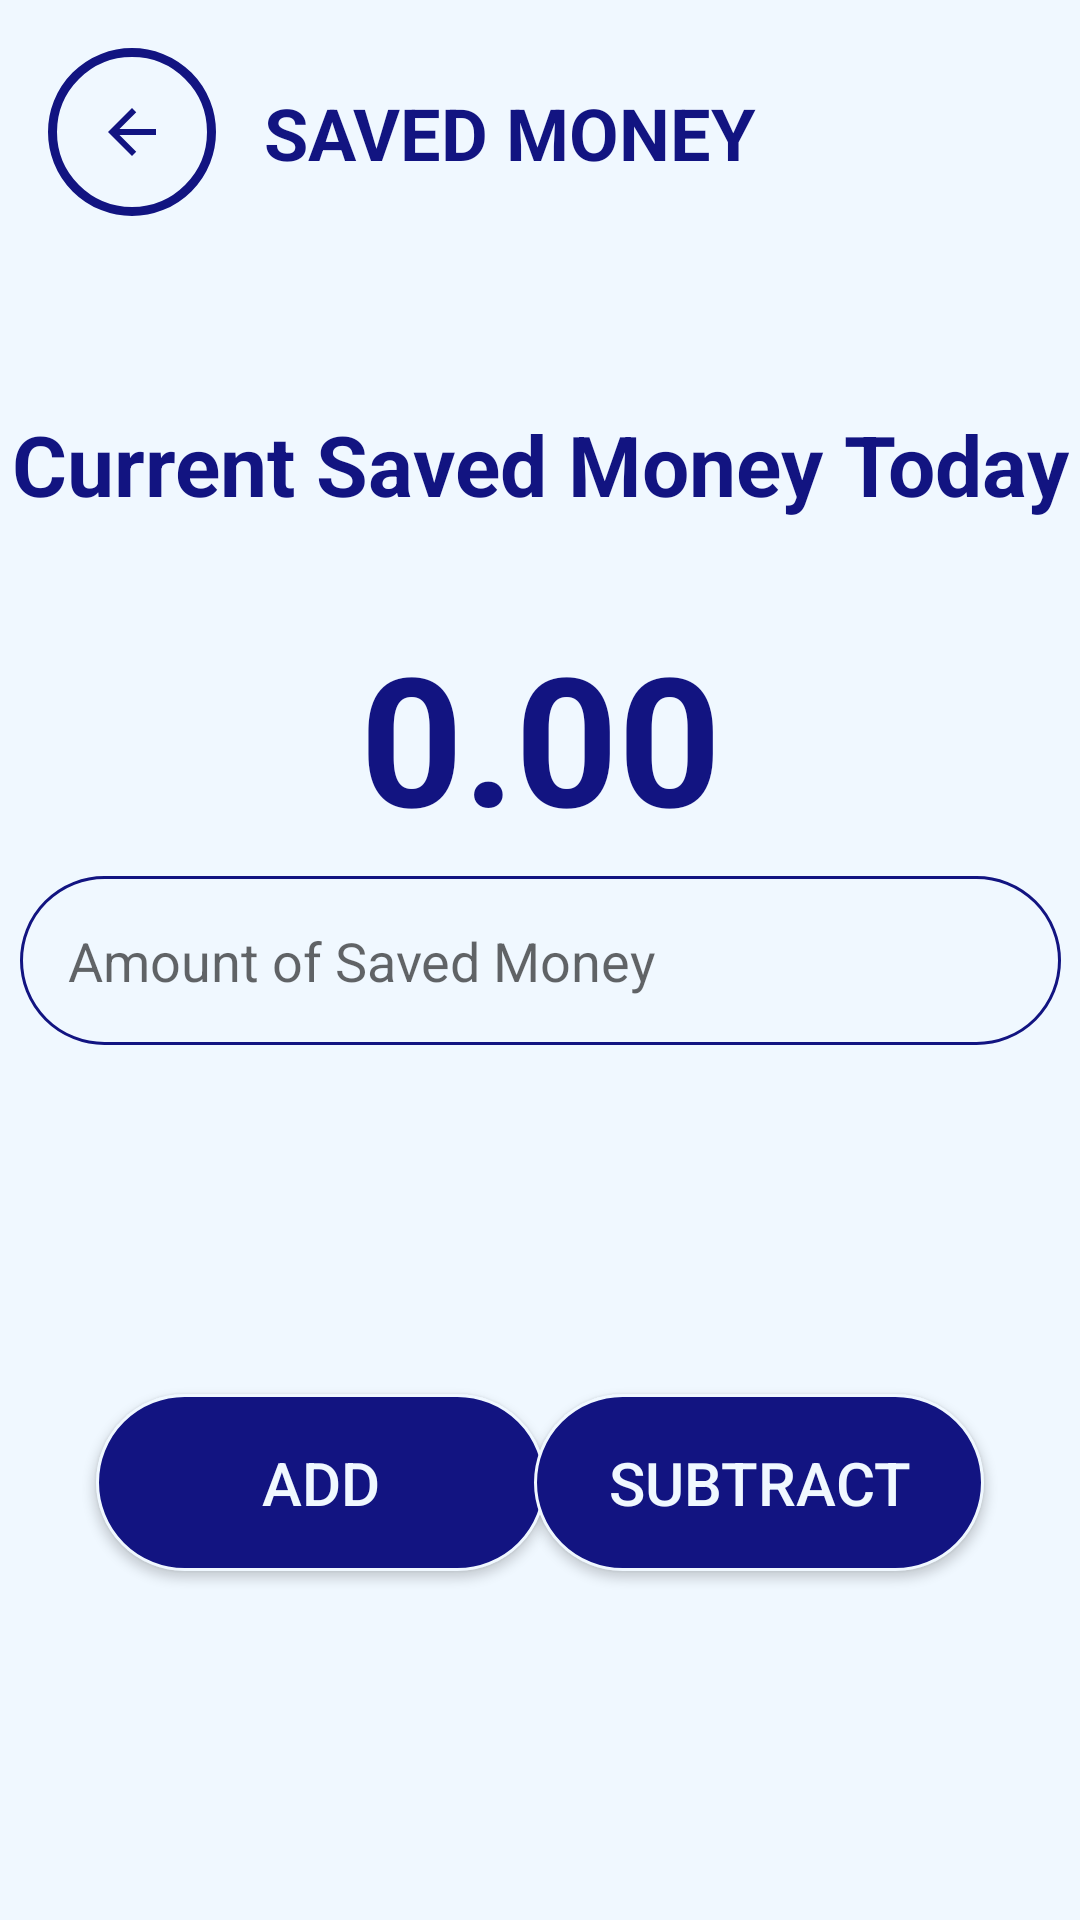

Here is an Android app screen rendered from its layout file. Give the layout XML and the strings, colors and styles it references.
<!-- AndroidManifest.xml: application theme Theme.SpendSmart -->
<!-- res/layout/activity_saved.xml -->
<?xml version="1.0" encoding="utf-8"?>
<androidx.constraintlayout.widget.ConstraintLayout xmlns:android="http://schemas.android.com/apk/res/android"
    xmlns:app="http://schemas.android.com/apk/res-auto"
    xmlns:tools="http://schemas.android.com/tools"
    android:id="@+id/main"
    android:layout_width="match_parent"
    android:layout_height="match_parent"
    android:background="@color/alice_blue"
    tools:context=".SavedActivity">

    <EditText
        android:id="@+id/edSavedMoney"
        android:layout_width="347dp"
        android:layout_height="wrap_content"
        android:background="@drawable/round_background"
        android:ems="10"
        android:hint="Amount of Saved Money"
        android:inputType="numberDecimal"
        android:padding="16dp"
        app:layout_constraintBottom_toBottomOf="parent"
        app:layout_constraintEnd_toEndOf="parent"
        app:layout_constraintStart_toStartOf="parent"
        app:layout_constraintTop_toTopOf="parent" />

    <ImageButton
        android:id="@+id/backbutton_10"
        android:layout_width="wrap_content"
        android:layout_height="wrap_content"
        android:layout_marginStart="16dp"
        android:layout_marginTop="16dp"
        android:background="@drawable/circle_button_background_3"
        android:contentDescription="@string/backButton_desc"
        android:padding="16dp"
        app:layout_constraintStart_toStartOf="parent"
        app:layout_constraintTop_toTopOf="parent"
        app:srcCompat="@drawable/ic_back_button_24" />

    <TextView
        android:id="@+id/savedMoneyHeader"
        android:layout_width="wrap_content"
        android:layout_height="wrap_content"
        android:layout_marginStart="16dp"
        android:text="SAVED MONEY"
        android:textColor="@color/startColor"
        android:textSize="24sp"
        android:textStyle="bold"
        app:layout_constraintBottom_toBottomOf="@+id/backbutton_10"
        app:layout_constraintStart_toEndOf="@+id/backbutton_10"
        app:layout_constraintTop_toTopOf="@+id/backbutton_10" />

    <TextView
        android:id="@+id/currentSavedMoneyTitle"
        android:layout_width="wrap_content"
        android:layout_height="wrap_content"
        android:layout_marginTop="64dp"
        android:text="Current Saved Money Today"
        android:textColor="@color/startColor"
        android:textSize="28sp"
        android:textStyle="bold"
        app:layout_constraintEnd_toEndOf="parent"
        app:layout_constraintStart_toStartOf="parent"
        app:layout_constraintTop_toBottomOf="@+id/backbutton_10" />

    <TextView
        android:id="@+id/currentAmountSavedTitle"
        android:layout_width="wrap_content"
        android:layout_height="wrap_content"
        android:layout_marginTop="32dp"
        android:text="0.00"
        android:textColor="@color/startColor"
        android:textSize="60sp"
        android:textStyle="bold"
        app:layout_constraintEnd_toEndOf="parent"
        app:layout_constraintStart_toStartOf="parent"
        app:layout_constraintTop_toBottomOf="@+id/currentSavedMoneyTitle" />

    <Button
        android:id="@+id/addSavedButton"
        android:layout_width="150dp"
        android:layout_height="wrap_content"
        android:layout_marginStart="32dp"
        android:background="@drawable/round_background_1"
        android:padding="16dp"
        android:text="Add"
        android:textColor="@color/alice_blue"
        android:textSize="20sp"
        app:layout_constraintBottom_toBottomOf="parent"
        app:layout_constraintStart_toStartOf="parent"
        app:layout_constraintTop_toBottomOf="@+id/edSavedMoney" />

    <Button
        android:id="@+id/subtractSavedButton"
        android:layout_width="150dp"
        android:layout_height="wrap_content"
        android:layout_marginEnd="32dp"
        android:background="@drawable/round_background_1"
        android:padding="16dp"
        android:text="Subtract"
        android:textColor="@color/alice_blue"
        android:textSize="20sp"
        app:layout_constraintBottom_toBottomOf="parent"
        app:layout_constraintEnd_toEndOf="parent"
        app:layout_constraintTop_toBottomOf="@+id/edSavedMoney" />
</androidx.constraintlayout.widget.ConstraintLayout>
<!-- resources referenced by this layout -->
<resources>
  <color name="alice_blue">#F0F8FF</color>
  <color name="startColor">#121481</color>
  <!-- drawable circle_button_background_3 (drawable) -->
  <?xml version="1.0" encoding="utf-8"?>
  <shape android:shape="oval" xmlns:android="http://schemas.android.com/apk/res/android">
      <stroke android:color="@color/startColor" android:width="3dp"> </stroke>
      <solid android:color="@color/alice_blue"> </solid>
      <corners android:radius="50dp"> </corners>
  </shape>
  <!-- drawable ic_back_button_24 (drawable) -->
  <vector xmlns:android="http://schemas.android.com/apk/res/android" android:autoMirrored="true" android:height="24dp" android:tint="#121481" android:viewportHeight="24" android:viewportWidth="24" android:width="24dp">
        
      <path android:fillColor="@android:color/white" android:pathData="M20,11H7.83l5.59,-5.59L12,4l-8,8 8,8 1.41,-1.41L7.83,13H20v-2z"/>
      
  </vector>
  <!-- drawable round_background (drawable) -->
  <?xml version="1.0" encoding="utf-8"?>
  <shape android:shape="rectangle" xmlns:android="http://schemas.android.com/apk/res/android">
      <stroke android:color="@color/startColor"
          android:width="1dp"> </stroke>
      <corners android:radius="50dp"> </corners>
      <solid android:color="@color/alice_blue"> </solid>
  </shape>
  <!-- drawable round_background_1 (drawable) -->
  <?xml version="1.0" encoding="utf-8"?>
  <shape android:shape="rectangle" xmlns:android="http://schemas.android.com/apk/res/android">
      <stroke android:color="@color/alice_blue"
          android:width="1dp"> </stroke>
      <corners android:radius="50dp"> </corners>
      <solid android:color="@color/startColor"> </solid>
  </shape>
  <string name="backButton_desc">Back Button</string>"
  <style name="Theme.SpendSmart" parent="Base.Theme.SpendSmart" />
  <style name="Base.Theme.SpendSmart" parent="Theme.AppCompat.Light.NoActionBar">
          
          
      </style>
</resources>
